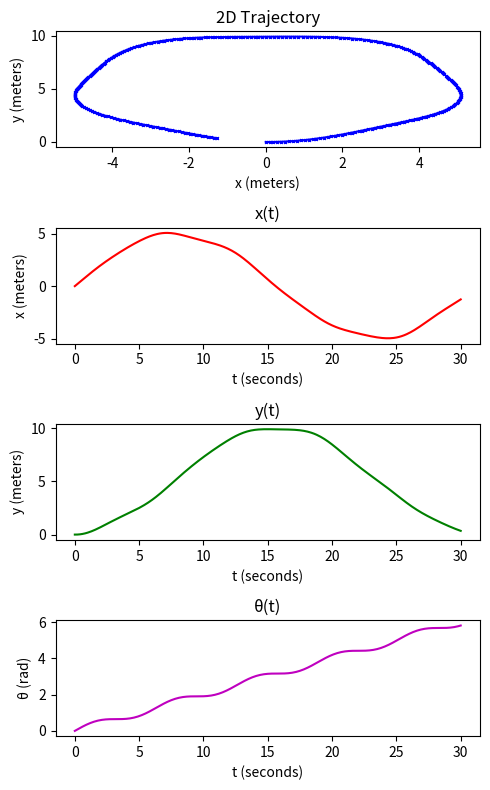

Reproduce this figure in Python.
import numpy as np
import matplotlib.pyplot as plt

dt = 0.1 # Time step (seconds)
total_simulation_time = 30 # Total time of simulation (seconds)
time = np.arange(0, total_simulation_time + dt, dt) # timestamp array

def run_simulation_constant_input(v, w):
    # Initialize state [x, y, theta]
    state = np.array([0.0, 0.0, 0.0])

    _trajectory = [] # empty list to store state at each timestamp

    # Simulation loop
    for t in time:
        # Store the current state
        _trajectory.append(state.copy())

        # Construct state matrix
        A = np.array([[np.cos(state[2]), 0], [np.sin(state[2]), 0], [0, 1]])
        
        # Use euler's method to update state based on the derivative of the state at the current timestamp
        state += np.matmul(A, np.array([[v], [w]])).reshape(-1) * dt
        
    return np.insert(np.array(_trajectory), 0, time, axis=1) # return list of states, along with the timestamp at each state

def run_simulation(v, w):
    # Initialize state [x, y, theta]
    state = np.array([0.0, 0.0, 0.0])

    _trajectory = [] # empty list to store state at each timestamp

    # Simulation loop
    for i, _ in enumerate(time):
        # Store the current state
        _trajectory.append(state.copy())

        # Construct state matrix
        A = np.array([[np.cos(state[2]), 0], [np.sin(state[2]), 0], [0, 1]])
        
        # Use euler's method to update state based on the derivative of the state at the current timestamp
        state += np.matmul(A, np.array([[v[i]], [w[i]]])).reshape(-1) * dt
        
    return np.insert(np.array(_trajectory), 0, time, axis=1) # return list of states, along with the timestamp at each state


trajectory = run_simulation_constant_input(1, 0.3)

v_profile = 0.1 * np.sin(time) + 1
w_profile = 0.2 * np.cos(time)+ 0.2

trajectory = run_simulation(v_profile, w_profile)

fig, axs = plt.subplots(4, figsize=(5, 8))  # Increase figure size

# Adjust space between plots and add margins
fig.subplots_adjust(wspace=2, hspace=2)

# Plot each figure on its own subplot
axs[0].plot(trajectory[:, 1], trajectory[:, 2], color='b', marker='x', markersize=2)
axs[0].set_xlabel("x (meters)")
axs[0].set_ylabel("y (meters)")
axs[0].set_title("2D Trajectory")

axs[1].plot(trajectory[:, 0], trajectory[:, 1], color='r')
axs[1].set_ylabel("x (meters)")
axs[1].set_xlabel("t (seconds)")
axs[1].set_title("x(t)")

axs[2].plot(trajectory[:, 0], trajectory[:, 2], color='g')
axs[2].set_ylabel("y (meters)")
axs[2].set_xlabel("t (seconds)")
axs[2].set_title("y(t)")

axs[3].plot(trajectory[:, 0], trajectory[:, 3], color='m')
axs[3].set_ylabel("θ (rad)")
axs[3].set_xlabel("t (seconds)")
axs[3].set_title("θ(t)")

plt.tight_layout()
plt.show()